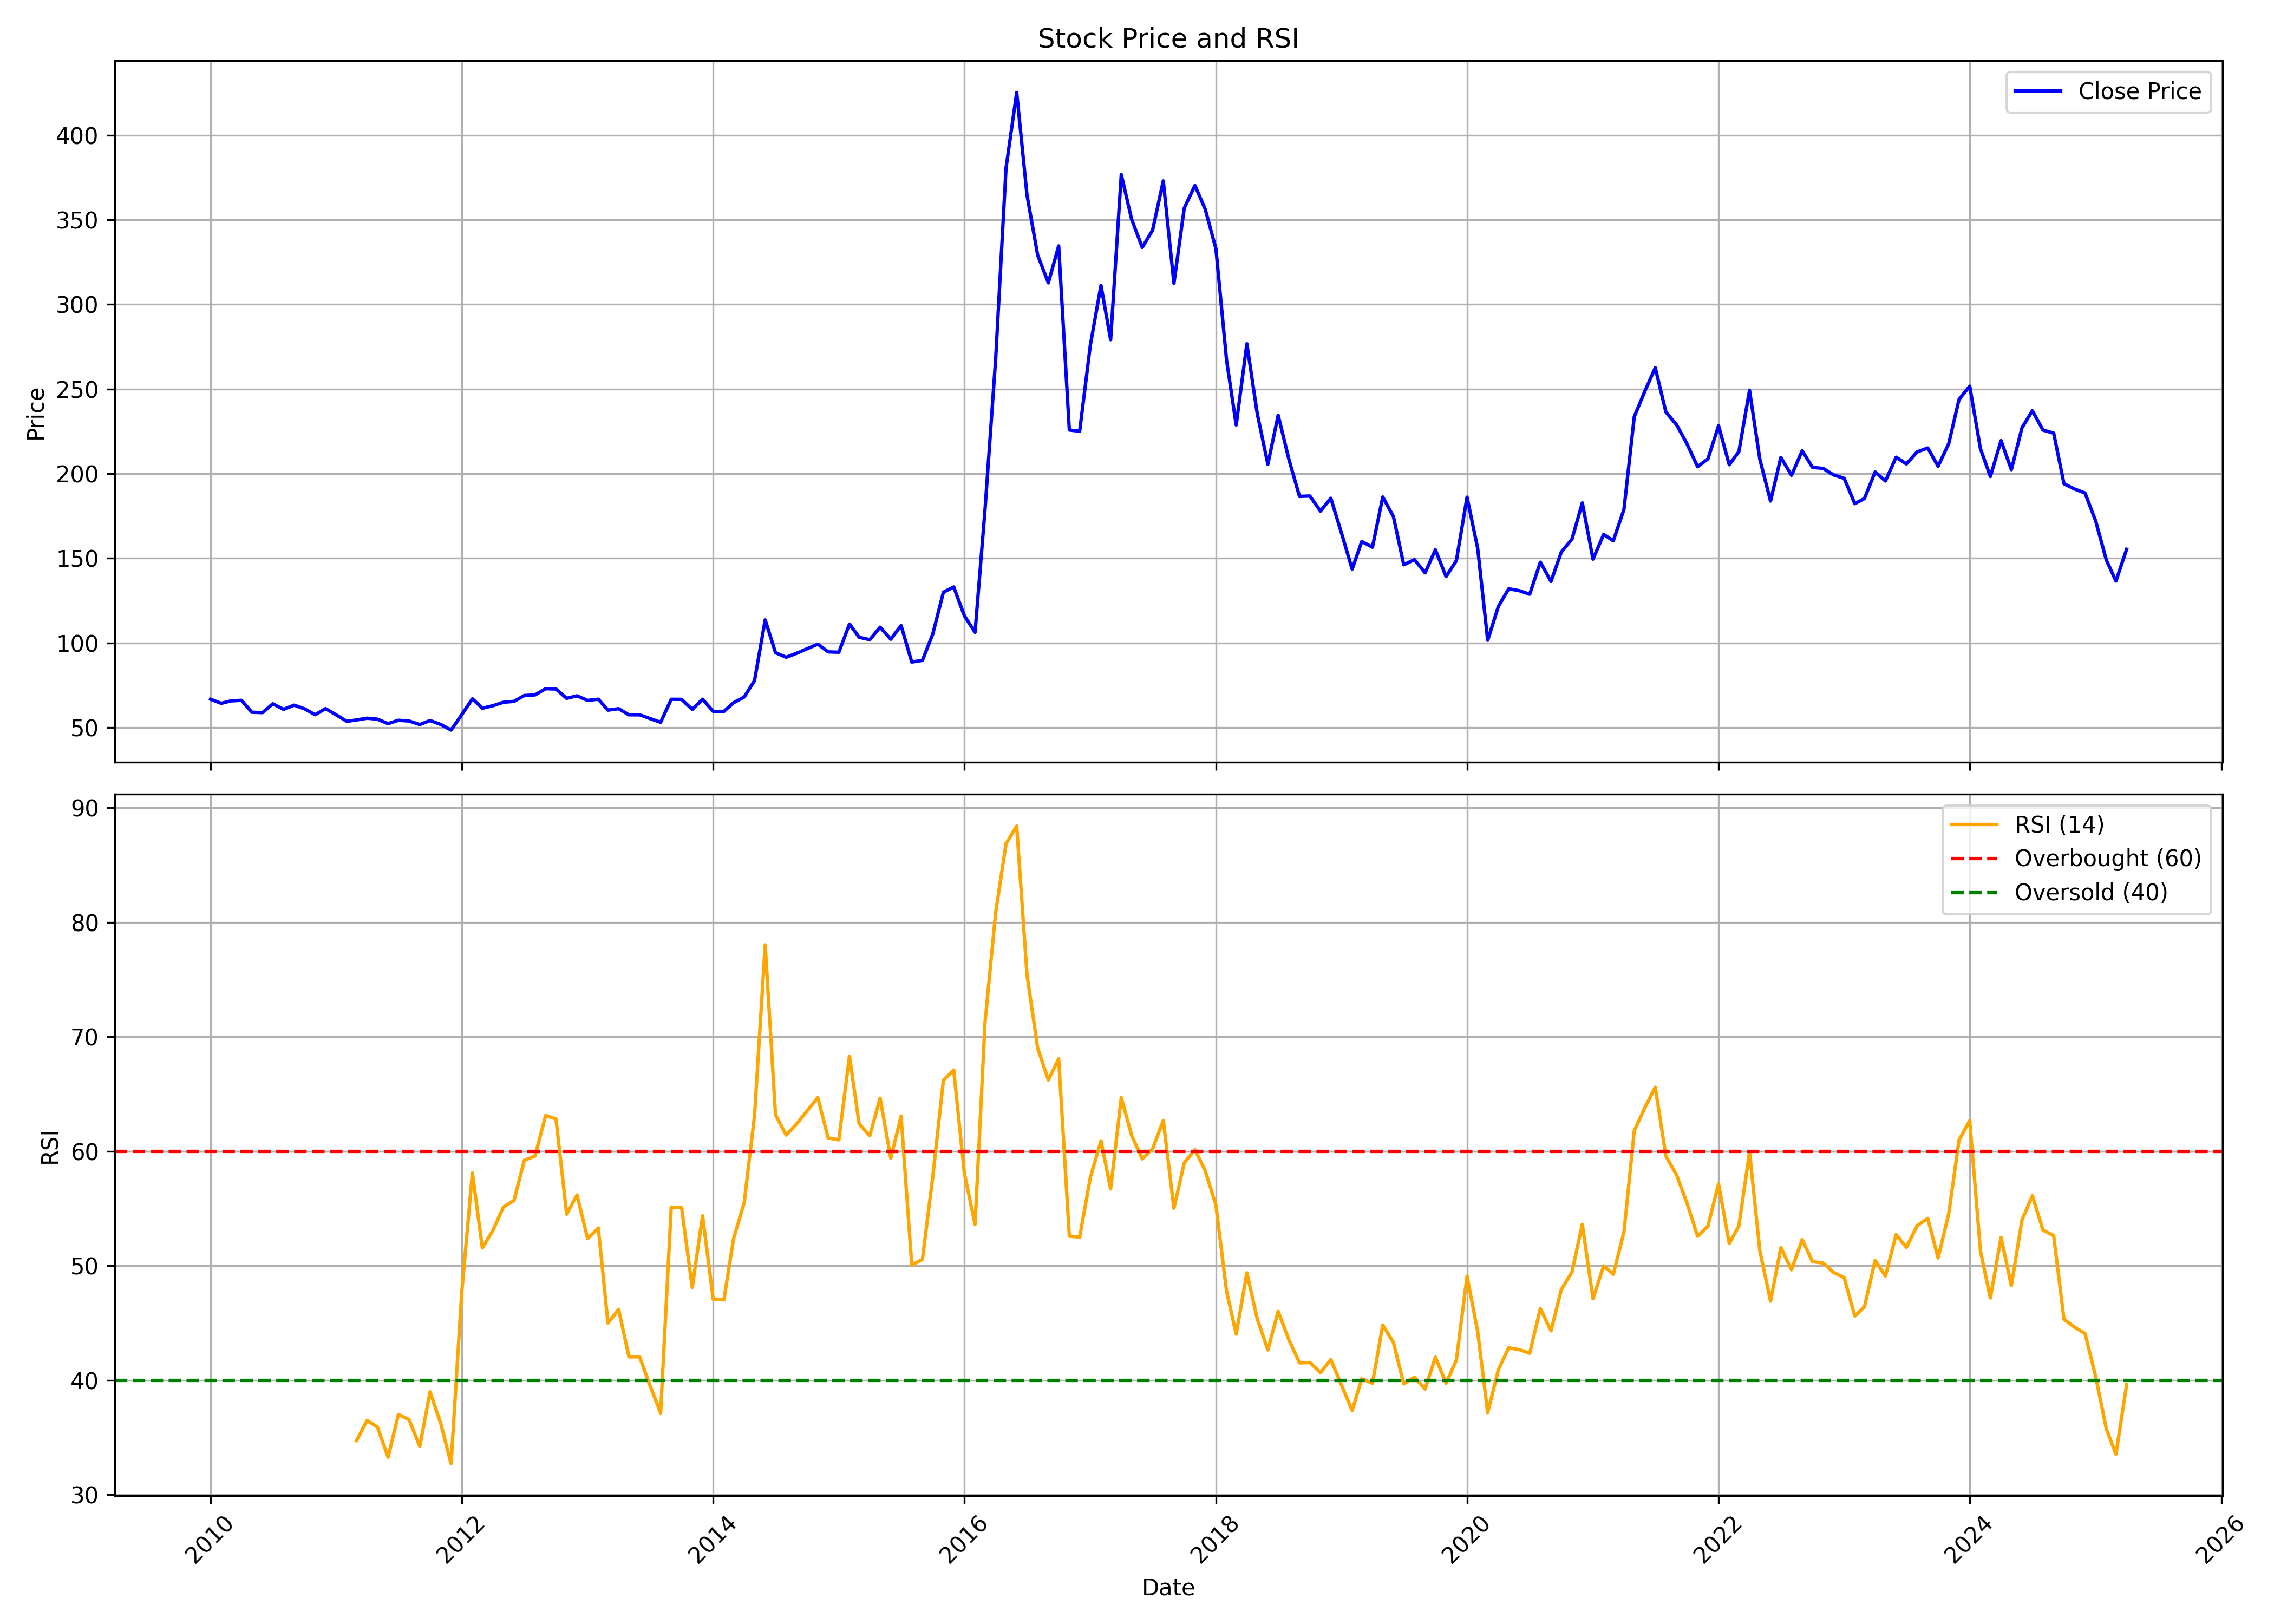

The table this chart was drawn from, first rows:
, Unnamed: 0, date, symbol, open, high, low, close, volume, rsi
0, 0, 2010-01-01, KAKATCEM, 75.27, 86.22, 64.84, 66.74, 484454, 
1, 1, 2010-02-01, KAKATCEM, 67.07, 71.54, 62.9, 64.31, 45970, 
2, 2, 2010-03-01, KAKATCEM, 64.31, 68.49, 59.62, 65.77, 104462, 
3, 3, 2010-04-01, KAKATCEM, 64.58, 73.78, 64.28, 66.1, 72072, 
4, 4, 2010-05-01, KAKATCEM, 67.07, 70.76, 48.66, 59.06, 107917, 
5, 5, 2010-06-01, KAKATCEM, 62.71, 63.35, 56.45, 58.84, 118477, 
6, 6, 2010-07-01, KAKATCEM, 60.96, 80.08, 57.16, 64.05, 2082780, 
7, 7, 2010-08-01, KAKATCEM, 64.84, 66.25, 59.66, 60.77, 297099, 
8, 8, 2010-09-01, KAKATCEM, 59.62, 71.84, 59.62, 63.23, 512701, 
9, 9, 2010-10-01, KAKATCEM, 65.4, 68.31, 60.64, 61.1, 107907, 
10, 10, 2010-11-01, KAKATCEM, 60.18, 69.85, 54.88, 57.57, 159807, 
11, 11, 2010-12-01, KAKATCEM, 55.65, 65.17, 46.48, 61.21, 60724, 
12, 12, 2011-01-01, KAKATCEM, 59.83, 64.47, 53.88, 57.53, 51998, 
13, 13, 2011-02-01, KAKATCEM, 55.42, 58.33, 49.12, 53.69, 49111, 
14, 14, 2011-03-01, KAKATCEM, 54.42, 57.76, 51.08, 54.5, 35326, 34.73
15, 15, 2011-04-01, KAKATCEM, 55.26, 61.4, 53.73, 55.53, 21509, 36.5
16, 16, 2011-05-01, KAKATCEM, 54.92, 59.1, 50.28, 54.96, 43764, 35.91
17, 17, 2011-06-01, KAKATCEM, 54.5, 62.94, 47.82, 52.31, 43989, 33.28
18, 18, 2011-07-01, KAKATCEM, 53.31, 55.65, 50.08, 54.3, 18577, 37.03
19, 19, 2011-08-01, KAKATCEM, 53.12, 55.49, 46.44, 53.88, 26945, 36.56
20, 20, 2011-09-01, KAKATCEM, 53.88, 58.6, 51.7, 51.77, 34777, 34.23
21, 21, 2011-10-01, KAKATCEM, 52.58, 55.29, 50.19, 54.17, 17981, 38.99
22, 22, 2011-11-01, KAKATCEM, 55.17, 59.75, 49.79, 51.82, 26569, 36.23
23, 23, 2011-12-01, KAKATCEM, 50.79, 54.17, 47.8, 48.52, 22051, 32.72
24, 24, 2012-01-01, KAKATCEM, 48.64, 59.43, 46.21, 57.56, 22885, 47.66
25, 25, 2012-02-01, KAKATCEM, 59.75, 75.33, 56.17, 67, 319448, 58.11
26, 26, 2012-03-01, KAKATCEM, 66.52, 69.23, 60.55, 61.42, 21405, 51.56
27, 27, 2012-04-01, KAKATCEM, 61.34, 66.12, 61.31, 62.94, 15545, 53.11
28, 28, 2012-05-01, KAKATCEM, 62.94, 69.31, 61.34, 64.93, 41152, 55.14
29, 29, 2012-06-01, KAKATCEM, 64.93, 67.44, 62.38, 65.49, 49521, 55.71
30, 30, 2012-07-01, KAKATCEM, 67.12, 78.04, 64.01, 68.95, 141666, 59.23
31, 31, 2012-08-01, KAKATCEM, 70.27, 77.68, 66.96, 69.31, 67680, 59.58
32, 32, 2012-09-01, KAKATCEM, 69.23, 75.21, 66.24, 72.98, 82018, 63.14
33, 33, 2012-10-01, KAKATCEM, 78.08, 81.74, 71.51, 72.78, 78023, 62.82
34, 34, 2012-11-01, KAKATCEM, 73.15, 76.36, 65.75, 67.28, 73637, 54.51
35, 35, 2012-12-01, KAKATCEM, 66.86, 73.15, 65.75, 68.75, 50790, 56.19
36, 36, 2013-01-01, KAKATCEM, 68.63, 73.15, 65.8, 66.04, 29967, 52.37
37, 37, 2013-02-01, KAKATCEM, 66.45, 69.86, 65.75, 66.78, 59725, 53.3
38, 38, 2013-03-01, KAKATCEM, 66.58, 68.22, 60.29, 60.29, 28828, 44.99
39, 39, 2013-04-01, KAKATCEM, 64.85, 65.63, 55.44, 61.15, 3602, 46.19
40, 40, 2013-05-01, KAKATCEM, 61.15, 61.15, 55.28, 57.54, 1572, 42.05
41, 41, 2013-06-01, KAKATCEM, 59.18, 59.96, 54.08, 57.54, 2657, 42.05
42, 42, 2013-07-01, KAKATCEM, 59.02, 63.3, 54.15, 55.34, 3709, 39.56
43, 43, 2013-08-01, KAKATCEM, 55.34, 55.6, 50.73, 53.12, 2633, 37.15
44, 44, 2013-09-01, KAKATCEM, 53.04, 67.92, 51.37, 66.72, 3721, 55.13
45, 45, 2013-10-01, KAKATCEM, 68.3, 74.85, 61.16, 66.68, 3650, 55.08
46, 46, 2013-11-01, KAKATCEM, 63.39, 64.16, 54.75, 60.73, 6554, 48.11
47, 47, 2013-12-01, KAKATCEM, 59.88, 66.72, 55.64, 66.72, 13138, 54.37
48, 48, 2014-01-01, KAKATCEM, 68.43, 69.93, 56.76, 59.58, 14028, 47.07
49, 49, 2014-02-01, KAKATCEM, 58.25, 62.02, 55.6, 59.54, 14086, 47.03
50, 50, 2014-03-01, KAKATCEM, 58.3, 69.63, 57.57, 64.67, 34209, 52.36
51, 51, 2014-04-01, KAKATCEM, 64.28, 75.83, 61.59, 68.05, 31581, 55.53
52, 52, 2014-05-01, KAKATCEM, 68.05, 86.4, 64.33, 77.76, 85569, 63.12
53, 53, 2014-06-01, KAKATCEM, 77.03, 124.2, 77.03, 113.6, 1458816, 78.03
54, 54, 2014-07-01, KAKATCEM, 113.9, 120.8, 92.13, 94.27, 296140, 63.19
55, 55, 2014-08-01, KAKATCEM, 95.99, 102, 85.48, 91.55, 121314, 61.42
56, 56, 2014-09-01, KAKATCEM, 94.21, 107.2, 88.93, 93.94, 150837, 62.42
57, 57, 2014-10-01, KAKATCEM, 94.08, 100.7, 90.41, 96.61, 56783, 63.55
58, 58, 2014-11-01, KAKATCEM, 97, 107.9, 92.37, 99.27, 151378, 64.69
59, 59, 2014-12-01, KAKATCEM, 102.9, 102.9, 86.44, 94.73, 91924, 61.17
... 124 more rows
